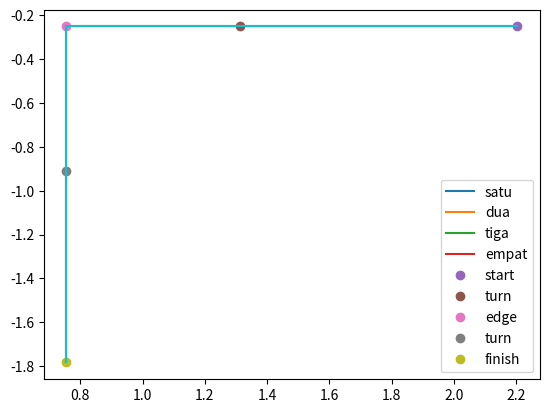

Write Python code to recreate this figure.
import numpy as np
import matplotlib.pyplot as plt

x_wp_1 = []
y_wp_1 = []
x_wp_2 = []
y_wp_2 = []
x_wp_3 = []
y_wp_3 = []
x_wp_4 = []
y_wp_4 = []

xpos = [2.204,1.312,0.755,0.755,0.755]
ypos = [-0.251,-0.251,-0.251,-0.909,-1.783]

# calculate seg 1
dist_seg_1 = xpos[0]-xpos[1]
increment_seg_1 = abs(dist_seg_1)/15
x_wp_1.append(xpos[0])
y_wp_1.append(ypos[0])
for i in range(0,15): #segmen 1
    x_wp_1.append(x_wp_1[-1]-increment_seg_1)
    y_wp_1.append(ypos[0])

# calculate seg 2
dist_seg_2 = xpos[1]-xpos[2]
increment_seg_2 = abs(dist_seg_2)/10
x_wp_2.append(xpos[1])
y_wp_2.append(ypos[1])
for i in range(0,10): #segmen 2
    x_wp_2.append(x_wp_2[-1]-increment_seg_2)
    y_wp_2.append(ypos[1])
  
# calculate seg 3
dist_seg_3 = ypos[2]-ypos[3]
increment_seg_3 = abs(dist_seg_3)/10
x_wp_3.append(xpos[2])
y_wp_3.append(ypos[2])
for i in range(0,10): #segmen 3
    y_wp_3.append(y_wp_3[-1]-increment_seg_3)
    x_wp_3.append(xpos[2])
  
# calculate seg 4
dist_seg_4 = ypos[3]-ypos[4]
increment_seg_4 = abs(dist_seg_4)/15
x_wp_4.append(xpos[3])
y_wp_4.append(ypos[3])
for i in range(0,15): #segmen 4
    y_wp_4.append(y_wp_4[-1]-increment_seg_4)
    x_wp_4.append(xpos[3])

plt.plot(x_wp_1,y_wp_1, label="satu")
plt.plot(x_wp_2,y_wp_2, label="dua")
plt.plot(x_wp_3,y_wp_3, label="tiga")
plt.plot(x_wp_4,y_wp_4, label="empat")
plt.legend()

# waypoint gabungan 
y_wp = y_wp_1 + y_wp_2 + y_wp_3 + y_wp_4
x_wp = x_wp_1 + x_wp_2 + x_wp_3 + x_wp_4

# x_wp
plt.plot(x_wp_1[0],y_wp_1[0],'o', label="start")
plt.plot(x_wp_2[0],y_wp_2[0],'o', label="turn")
plt.plot(x_wp_3[0],y_wp_3[0],'o', label="edge")
plt.plot(x_wp_4[0],y_wp_4[0],'o', label="turn")
plt.plot(x_wp_4[-1],y_wp_4[-1],'o', label="finish")
plt.plot(x_wp, y_wp)
plt.legend()

print(x_wp)
print(y_wp)
